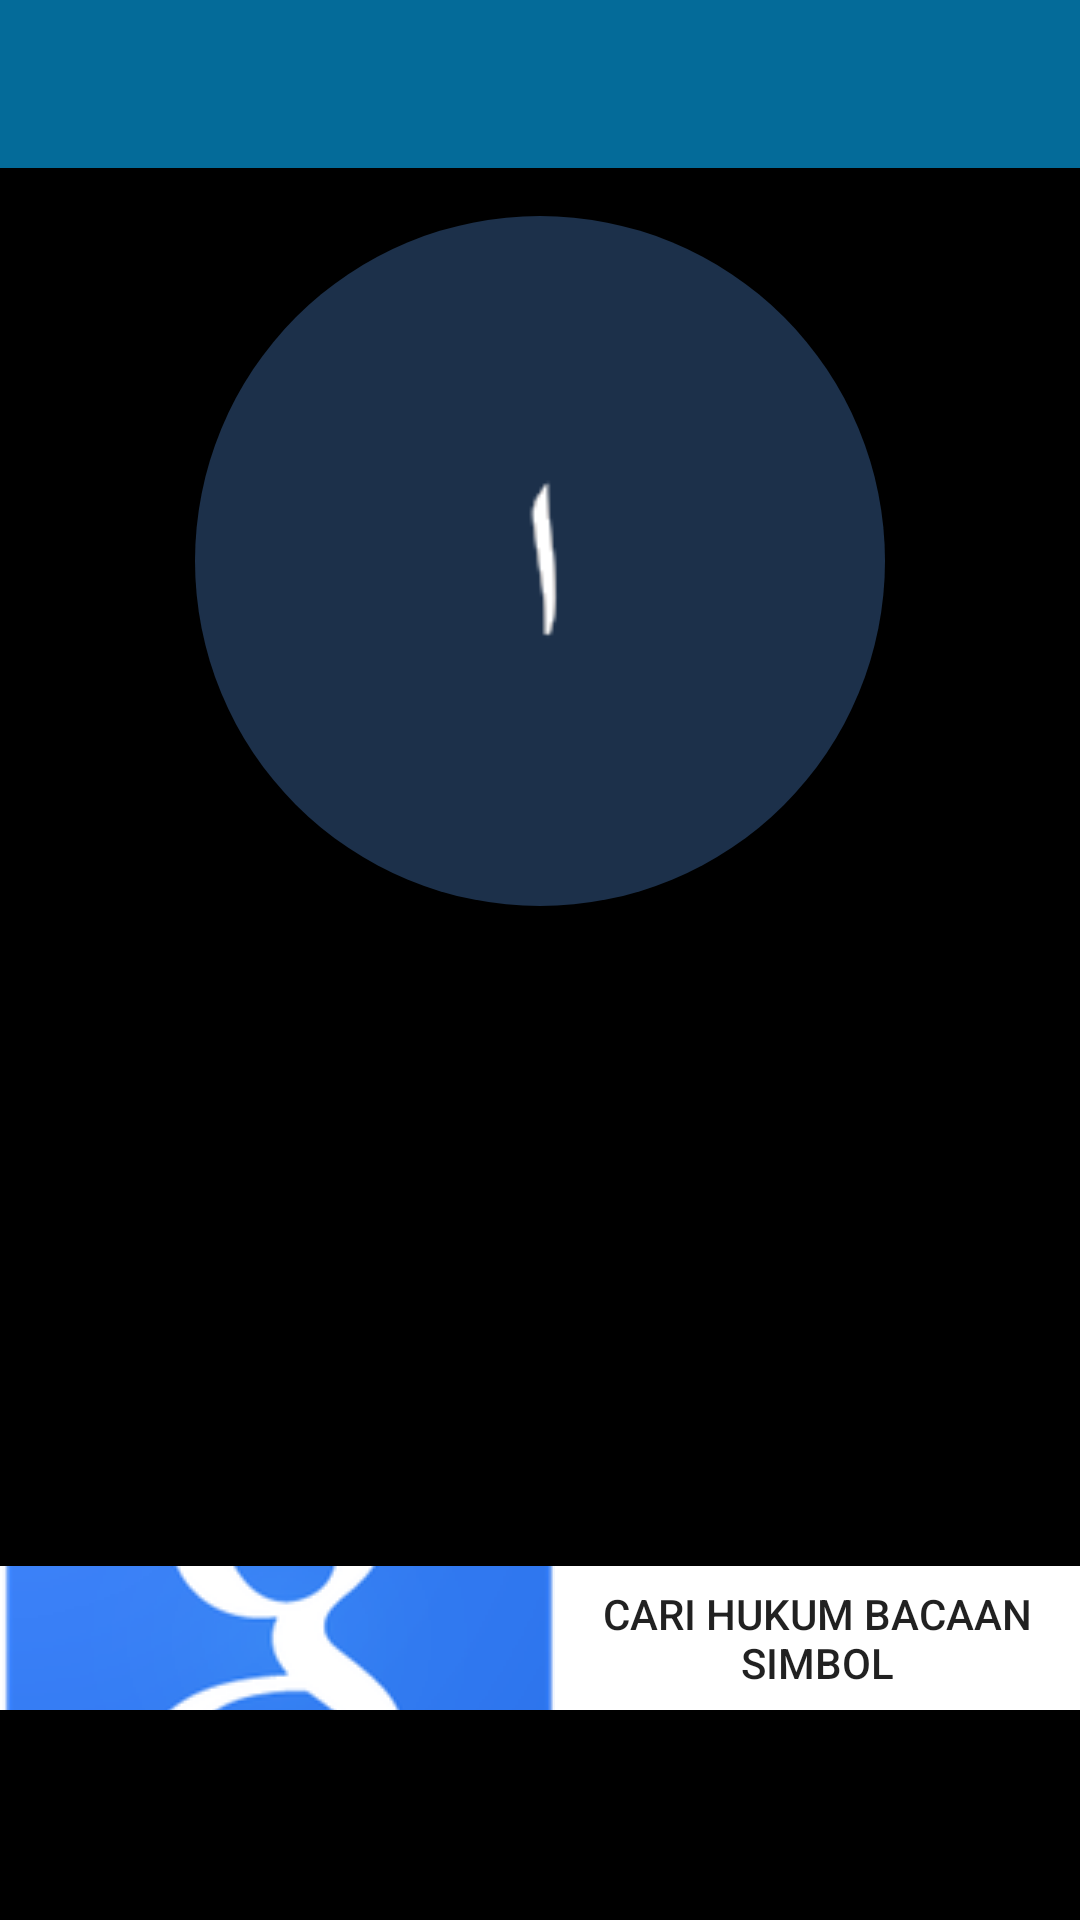

Produce the Android XML layout that renders to this screen, including the resource entries it uses.
<!-- AndroidManifest.xml: application theme AppTheme -->
<!-- res/layout/activity_hijaiyah_detail.xml -->
<?xml version="1.0" encoding="utf-8"?>
<LinearLayout xmlns:android="http://schemas.android.com/apk/res/android"
    xmlns:tools="http://schemas.android.com/tools"
    android:layout_width="match_parent"
    android:layout_height="match_parent"
    android:orientation="vertical"
    android:gravity="center_horizontal"
    android:background="@android:color/black"
    tools:context=".hijaiyah_detail.HijaiyahDetailActivity">

    <android.support.v7.widget.Toolbar
        android:id="@+id/toolbar_hijaiyah_detail"
        android:layout_width="match_parent"
        android:layout_height="?android:actionBarSize"
        android:focusable="true"
        android:background="?attr/colorPrimary"
        android:theme="@style/MyActionBarTheme"/>

    <FrameLayout
        android:id="@+id/hijaiyahdetail_framelayout_symbol"
        android:layout_width="230dp"
        android:layout_height="230dp"
        android:layout_marginTop="16dp"
        android:focusable="true">

        <View
            android:layout_width="match_parent"
            android:layout_height="match_parent"
            android:background="@drawable/circle_background"/>

        <LinearLayout
            android:layout_width="match_parent"
            android:layout_height="match_parent"
            android:padding="16dp"
            android:gravity="center"
            android:orientation="vertical"
            android:focusable="true">

            <ImageView
                android:id="@+id/hijaiyahdetail_imageview_hijaiyah"
                android:layout_width="64dp"
                android:layout_height="64dp"
                android:src="@drawable/alif"
                android:layout_gravity="center_horizontal"/>
        </LinearLayout>
    </FrameLayout>

    <LinearLayout
        android:id="@+id/hijaiyahdetail_linearlayout_braille_dots"
        android:layout_width="150dp"
        android:layout_height="188dp"
        android:gravity="center"
        android:layout_marginTop="16dp"
        android:orientation="vertical"
        android:focusable="true">

        <LinearLayout
            android:layout_width="match_parent"
            android:layout_height="wrap_content"
            android:gravity="center_horizontal"
            android:orientation="horizontal">

            <FrameLayout
                android:id="@+id/hijaiyahdetail_framelayout_braille_dot_1"
                android:layout_width="48dp"
                android:layout_height="48dp"
                android:focusable="true"
                android:accessibilityTraversalBefore="@+id/hijaiyahdetail_framelayout_braille_dot_2"
                android:accessibilityTraversalAfter="@+id/hijaiyahdetail_framelayout_symbol">

                <View
                    android:id="@+id/hijaiyahdetail_view_braille_dot_1"
                    android:layout_width="match_parent"
                    android:layout_height="match_parent"
                    android:background="@drawable/nonactive_braille_dot"/>

                <TextView
                    android:layout_width="wrap_content"
                    android:layout_height="wrap_content"
                    android:text="1"
                    android:textSize="18sp"
                    android:textColor="@android:color/black"
                    android:layout_gravity="center"
                    android:padding="8dp" />
            </FrameLayout>

            <FrameLayout
                android:id="@+id/hijaiyahdetail_framelayout_braille_dot_4"
                android:layout_width="48dp"
                android:layout_height="48dp"
                android:layout_marginLeft="16dp"
                android:focusable="true"
                android:accessibilityTraversalAfter="@+id/hijaiyahdetail_framelayout_braille_dot_3"
                android:accessibilityTraversalBefore="@+id/hijaiyahdetail_framelayout_braille_dot_5">

                <View
                    android:id="@+id/hijaiyahdetail_view_braille_dot_4"
                    android:layout_width="match_parent"
                    android:layout_height="match_parent"
                    android:background="@drawable/nonactive_braille_dot"/>

                <TextView
                    android:layout_width="wrap_content"
                    android:layout_height="wrap_content"
                    android:text="4"
                    android:textSize="18sp"
                    android:textColor="@android:color/black"
                    android:layout_gravity="center"
                    android:padding="8dp" />
            </FrameLayout>
        </LinearLayout>

        <LinearLayout
            android:layout_width="match_parent"
            android:layout_height="wrap_content"
            android:gravity="center_horizontal"
            android:layout_marginTop="16dp"
            android:orientation="horizontal">

            <FrameLayout
                android:id="@+id/hijaiyahdetail_framelayout_braille_dot_2"
                android:layout_width="48dp"
                android:layout_height="48dp"
                android:focusable="true"
                android:accessibilityTraversalAfter="@+id/hijaiyahdetail_framelayout_braille_dot_1"
                android:accessibilityTraversalBefore="@+id/hijaiyahdetail_framelayout_braille_dot_3">

                <View
                    android:id="@+id/hijaiyahdetail_view_braille_dot_2"
                    android:layout_width="match_parent"
                    android:layout_height="match_parent"
                    android:background="@drawable/nonactive_braille_dot"/>

                <TextView
                    android:layout_width="wrap_content"
                    android:layout_height="wrap_content"
                    android:text="2"
                    android:textSize="18sp"
                    android:textColor="@android:color/black"
                    android:layout_gravity="center"
                    android:padding="8dp" />
            </FrameLayout>

            <FrameLayout
                android:id="@+id/hijaiyahdetail_framelayout_braille_dot_5"
                android:layout_width="48dp"
                android:layout_height="48dp"
                android:layout_marginLeft="16dp"
                android:focusable="true"
                android:accessibilityTraversalAfter="@+id/hijaiyahdetail_framelayout_braille_dot_4"
                android:accessibilityTraversalBefore="@+id/hijaiyahdetail_framelayout_braille_dot_6">

                <View
                    android:id="@+id/hijaiyahdetail_view_braille_dot_5"
                    android:layout_width="match_parent"
                    android:layout_height="match_parent"
                    android:background="@drawable/nonactive_braille_dot"/>

                <TextView
                    android:layout_width="wrap_content"
                    android:layout_height="wrap_content"
                    android:text="5"
                    android:textSize="18sp"
                    android:textColor="@android:color/black"
                    android:layout_gravity="center"
                    android:padding="8dp" />
            </FrameLayout>
        </LinearLayout>

        <LinearLayout
            android:layout_width="match_parent"
            android:layout_height="wrap_content"
            android:gravity="center_horizontal"
            android:layout_marginTop="16dp"
            android:orientation="horizontal">

            <FrameLayout
                android:id="@+id/hijaiyahdetail_framelayout_braille_dot_3"
                android:layout_width="48dp"
                android:layout_height="48dp"
                android:focusable="true"
                android:accessibilityTraversalAfter="@+id/hijaiyahdetail_framelayout_braille_dot_2"
                android:accessibilityTraversalBefore="@+id/hijaiyahdetail_framelayout_braille_dot_4">

                <View
                    android:id="@+id/hijaiyahdetail_view_braille_dot_3"
                    android:layout_width="match_parent"
                    android:layout_height="match_parent"
                    android:background="@drawable/nonactive_braille_dot"/>

                <TextView
                    android:layout_width="wrap_content"
                    android:layout_height="wrap_content"
                    android:text="3"
                    android:textSize="18sp"
                    android:textColor="@android:color/black"
                    android:layout_gravity="center"
                    android:padding="8dp" />
            </FrameLayout>

            <FrameLayout
                android:id="@+id/hijaiyahdetail_framelayout_braille_dot_6"
                android:layout_width="48dp"
                android:layout_height="48dp"
                android:layout_marginLeft="16dp"
                android:focusable="true"
                android:accessibilityTraversalAfter="@+id/hijaiyahdetail_framelayout_braille_dot_5"
                android:accessibilityTraversalBefore="@+id/hijaiyahdetail_button_find_reading_law">

                <View
                    android:id="@+id/hijaiyahdetail_view_braille_dot_6"
                    android:layout_width="match_parent"
                    android:layout_height="match_parent"
                    android:background="@drawable/nonactive_braille_dot"/>

                <TextView
                    android:layout_width="wrap_content"
                    android:layout_height="wrap_content"
                    android:text="6"
                    android:textColor="@android:color/black"
                    android:textSize="18sp"
                    android:layout_gravity="center"
                    android:padding="8dp" />
            </FrameLayout>
        </LinearLayout>
    </LinearLayout>

    <Button
        android:id="@+id/hijaiyahdetail_button_find_reading_law"
        android:layout_width="match_parent"
        android:layout_height="48dp"
        android:layout_marginTop="16dp"
        android:drawableLeft="@drawable/ic_google"
        android:background="@android:color/white"
        android:text="@string/find_symbol_reading_law"
        android:textColorHint="@android:color/black"/>
</LinearLayout>
<!-- resources referenced by this layout -->
<resources>
  <!-- drawable alif: png bitmap (drawable, 821 bytes) -->
  <!-- drawable circle_background (drawable) -->
  <?xml version="1.0" encoding="utf-8"?>
  <shape
      xmlns:android="http://schemas.android.com/apk/res/android"
      android:shape="oval">
  
      <solid
          android:color="?attr/colorPrimaryDark"/>
  
      <size
          android:width="120dp"
          android:height="120dp"/>
  </shape>
  <!-- drawable ic_google (drawable) -->
  <?xml version="1.0" encoding="utf-8"?>
  <bitmap
      xmlns:android="http://schemas.android.com/apk/res/android"
      android:scaleType="fitCenter"
      android:src="@drawable/google_search_logo"/>
  <string name="find_symbol_reading_law">CARI HUKUM BACAAN SIMBOL</string>
  <style name="MyActionBarTheme" parent="ThemeOverlay.AppCompat.Dark.ActionBar">
          <item name="android:textColorPrimary">#FFFFFF</item>
      </style>
  <style name="AppTheme" parent="Theme.AppCompat.Light.NoActionBar">
          
          <item name="colorPrimary">@color/colorPrimary</item>
          <item name="colorPrimaryDark">@color/colorPrimaryDark</item>
          <item name="colorAccent">@color/colorAccent</item>
          <item name="colorBackground">@color/colorBackground</item>
          <item name="backgroundCustom">@color/colorPrimaryDark</item>
          <item name="windowActionBar">false</item>
          <item name="windowNoTitle">true</item>
      </style>
  <!-- drawable google_search_logo: png bitmap (drawable, 24746 bytes) -->
  <color name="colorPrimary">#046B99</color>
  <color name="colorPrimaryDark">#1C304A</color>
  <color name="colorAccent">#00CFFF</color>
  <color name="colorBackground">#000000</color>
</resources>
